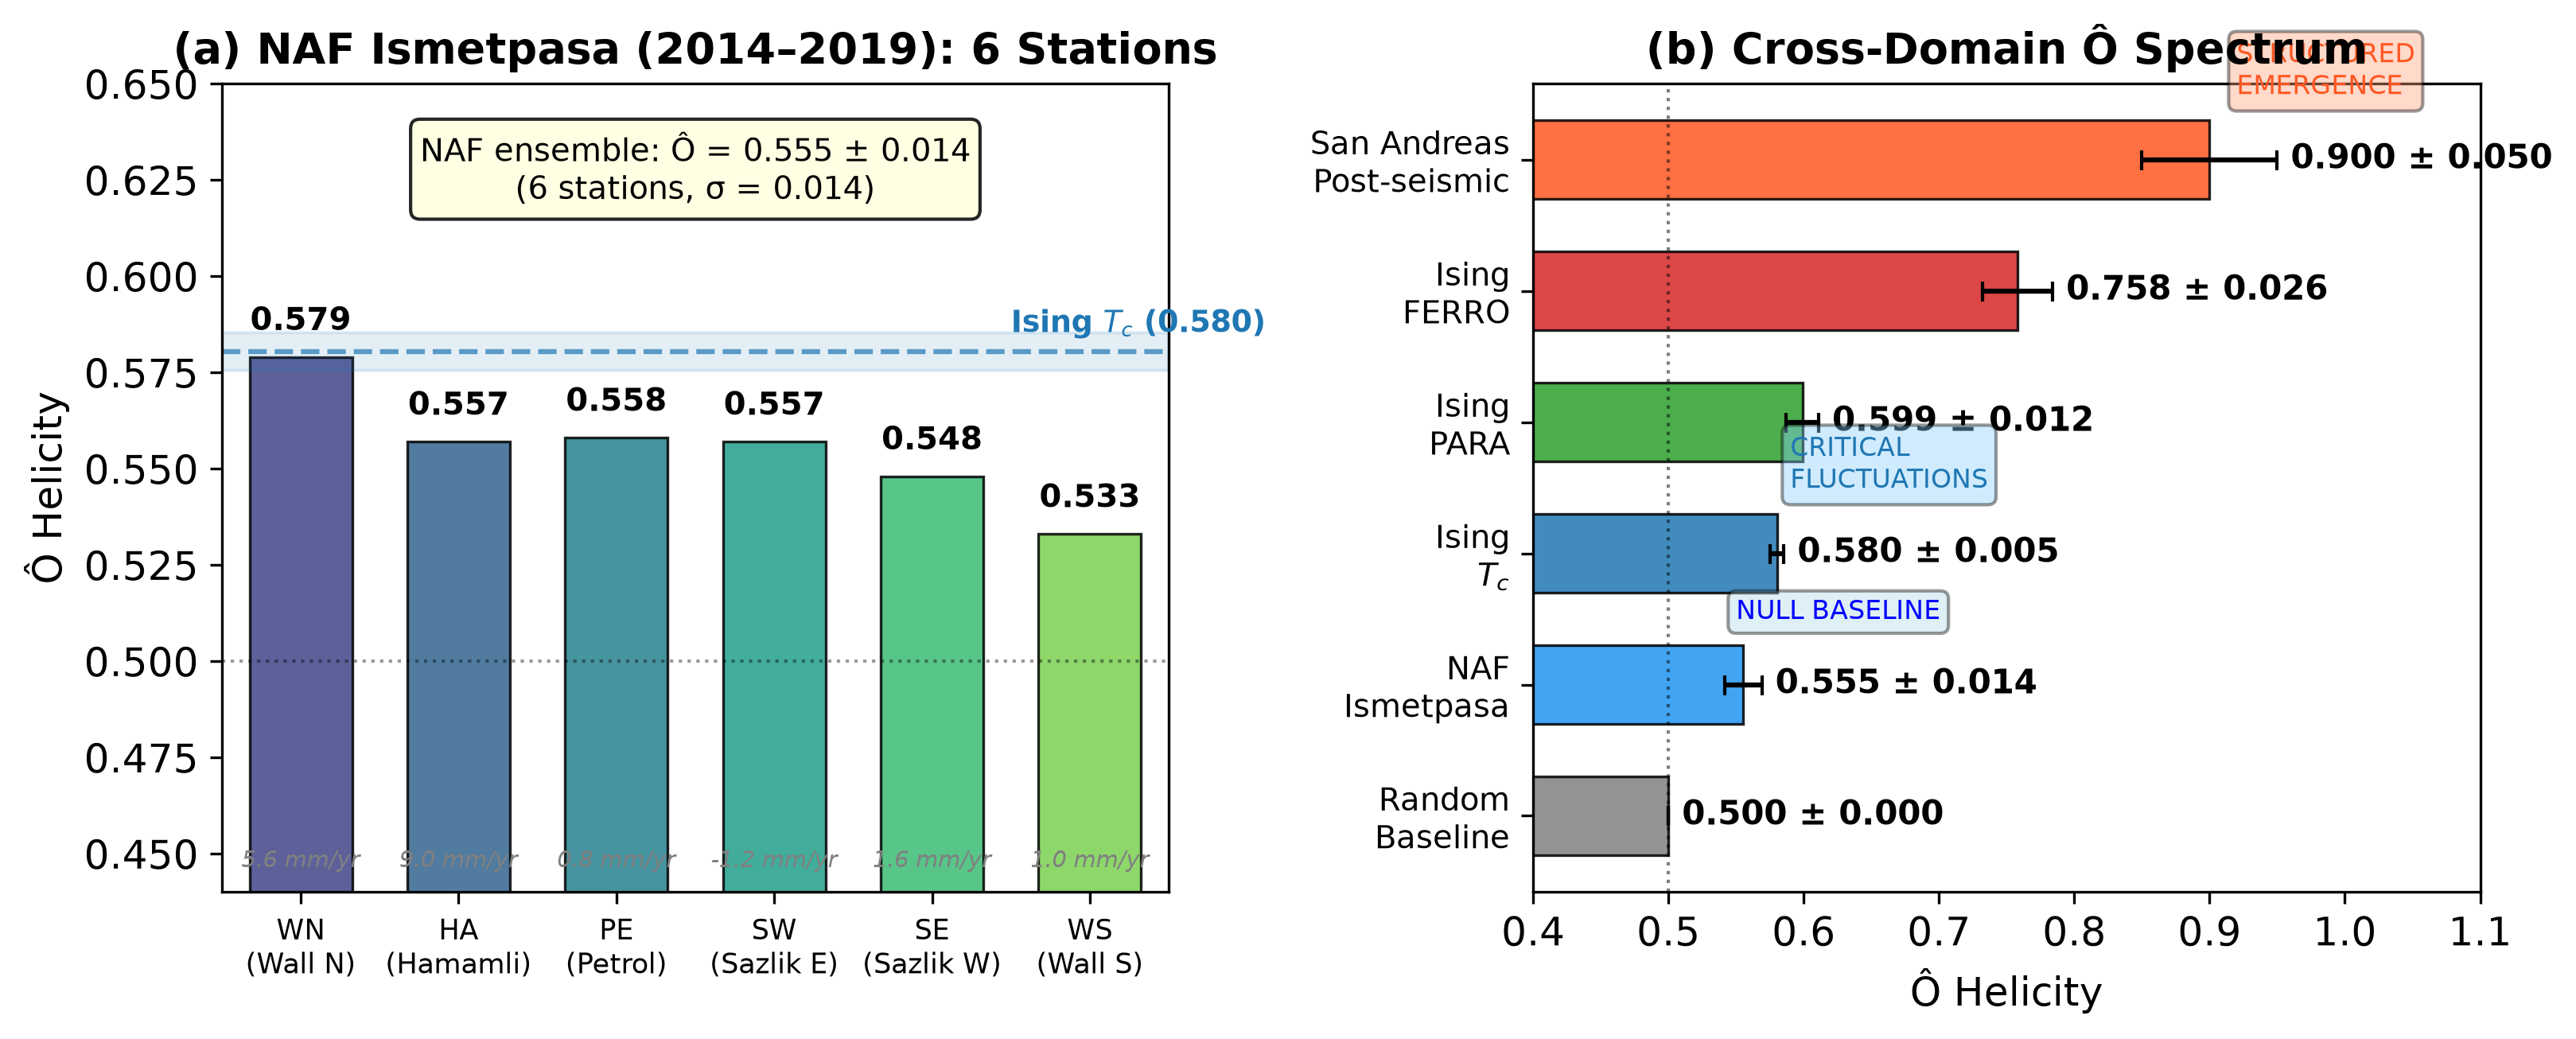

The Python source for this figure:
"""Figure 3: NAF Ismetpasa — 6-station helicity baseline vs San Andreas emergence."""
import matplotlib
matplotlib.use('Agg')
import matplotlib.pyplot as plt
import numpy as np

plt.rcParams.update({'font.size': 12, 'font.family': 'serif', 'font.serif': ['Times New Roman']})

# NAF data
stations = ['WN\n(Wall N)', 'HA\n(Hamamli)', 'PE\n(Petrol)', 'SW\n(Sazlik E)', 'SE\n(Sazlik W)', 'WS\n(Wall S)']
o_naf = [0.579, 0.557, 0.558, 0.557, 0.548, 0.533]
rates = [5.6, 9.0, 0.8, -1.2, 1.6, 1.0]
days = [1964, 598, 744, 675, 330, 132]

# Ising critical baseline
ising_crit = [0.579, 0.575, 0.587]  # L=32, 64, 128

fig, (ax1, ax2) = plt.subplots(1, 2, figsize=(11, 4.5))

# Panel (a): NAF station helicity
colors_naf = plt.cm.viridis(np.linspace(0.2, 0.8, 6))
for i, (sta, val, rate, c) in enumerate(zip(stations, o_naf, rates, colors_naf)):
    ax1.bar(i, val, color=c, alpha=0.85, edgecolor='k', linewidth=0.8, width=0.65)
    ax1.text(i, val + 0.005, f'{val:.3f}', ha='center', va='bottom', fontsize=9.5, fontweight='bold')
    ax1.text(i, 0.445, f'{rate} mm/yr', ha='center', va='bottom', fontsize=7, color='gray', fontstyle='italic')

# Ising critical range
ising_mean = np.mean(ising_crit)
ising_std = np.std(ising_crit)
ax1.axhline(y=ising_mean, color='#1f77b4', linestyle='--', linewidth=1.5, alpha=0.7)
ax1.fill_between([-0.5, 5.5], ising_mean - ising_std, ising_mean + ising_std,
                 alpha=0.12, color='#1f77b4')
ax1.text(4.5, ising_mean + 0.005, f'Ising $T_c$ ({ising_mean:.3f})', fontsize=9,
         color='#1f77b4', fontweight='bold')

# Random baseline
ax1.axhline(y=0.5, color='k', linestyle=':', alpha=0.4, linewidth=1)

ax1.set_xticks(range(6))
ax1.set_xticklabels(stations, fontsize=8.5)
ax1.set_ylabel('Ô Helicity', fontsize=12)
ax1.set_xlim(-0.5, 5.5)
ax1.set_ylim(0.44, 0.65)
ax1.set_title('(a) NAF Ismetpasa (2014–2019): 6 Stations', fontsize=13, fontweight='bold')

# NAF ensemble annotation
naf_mean = np.mean(o_naf)
naf_sigma = np.std(o_naf)
ax1.text(2.5, 0.62, f'NAF ensemble: Ô = {naf_mean:.3f} ± {naf_sigma:.3f}\n(6 stations, σ = {naf_sigma:.3f})',
         ha='center', fontsize=9.5,
         bbox=dict(boxstyle='round,pad=0.3', facecolor='lightyellow', alpha=0.85))

# Panel (b): Cross-domain comparison
domains = ['Random\nBaseline', 'NAF\nIsmetpasa', 'Ising\n$T_c$', 'Ising\nPARA', 'Ising\nFERRO', 'San Andreas\nPost-seismic']
h_vals = [0.500, naf_mean, ising_mean, 0.599, 0.758, 0.90]
h_errs = [0, naf_sigma, ising_std, 0.012, 0.026, 0.05]
domain_colors = ['gray', '#2196F3', '#1f77b4', '#2ca02c', '#d62728', '#FF5722']

y_pos = range(len(domains))
bars = ax2.barh(y_pos, h_vals, xerr=h_errs, color=domain_colors, alpha=0.85,
                edgecolor='k', linewidth=0.8, height=0.6, capsize=3)

for i, (bar, val, err) in enumerate(zip(bars, h_vals, h_errs)):
    ax2.text(val + err + 0.01, i, f'{val:.3f} ± {err:.3f}', va='center', fontsize=10, fontweight='bold')

ax2.set_yticks(y_pos)
ax2.set_yticklabels(domains, fontsize=9.5)
ax2.set_xlabel('Ô Helicity', fontsize=12)
ax2.set_xlim(0.4, 1.10)
ax2.axvline(x=0.5, color='k', linestyle=':', alpha=0.5, linewidth=1)
ax2.set_title('(b) Cross-Domain Ô Spectrum', fontsize=13, fontweight='bold')

# Annotations
ax2.annotate('NULL BASELINE', xy=(0.55, 1.5), fontsize=8, color='blue',
            bbox=dict(boxstyle='round', facecolor='lightblue', alpha=0.4))
ax2.annotate('CRITICAL\nFLUCTUATIONS', xy=(0.59, 2.5), fontsize=8, color='#1f77b4',
            bbox=dict(boxstyle='round', facecolor='lightskyblue', alpha=0.4))
ax2.annotate('STRUCTURED\nEMERGENCE', xy=(0.92, 5.5), fontsize=8, color='#FF5722',
            bbox=dict(boxstyle='round', facecolor='lightsalmon', alpha=0.4))

plt.tight_layout()
plt.savefig('output/arxiv/ising_naf_paper/figures/fig3_naf_cross_domain.pdf',
            dpi=300, bbox_inches='tight')
plt.savefig('output/arxiv/ising_naf_paper/figures/fig3_naf_cross_domain.png',
            dpi=300, bbox_inches='tight')
print("Figure 3 saved.")
